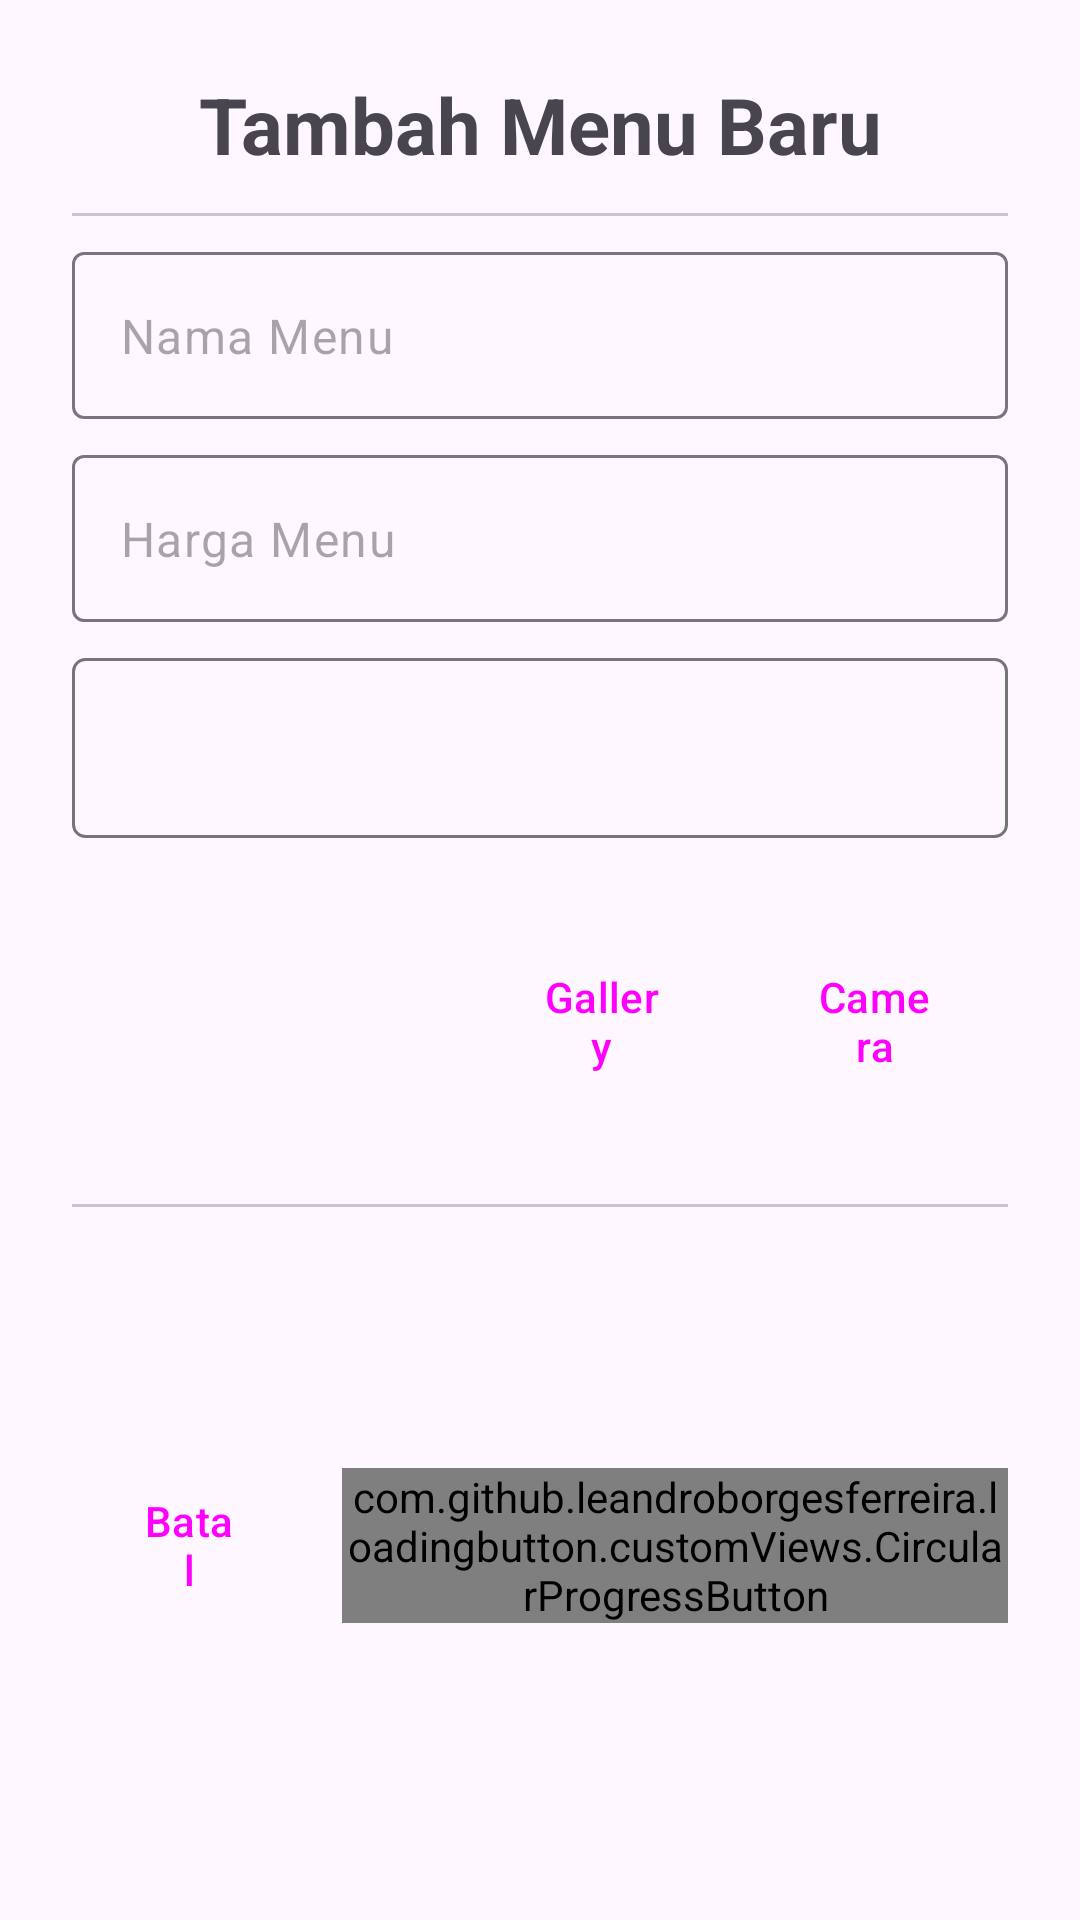

Produce the Android XML layout that renders to this screen, including the resource entries it uses.
<!-- AndroidManifest.xml: application theme Theme.PointOfSale -->
<!-- res/layout/fragment_pop_up_tambah_menu.xml -->
<?xml version="1.0" encoding="utf-8"?>
<androidx.constraintlayout.widget.ConstraintLayout xmlns:android="http://schemas.android.com/apk/res/android"
    xmlns:app="http://schemas.android.com/apk/res-auto"
    xmlns:tools="http://schemas.android.com/tools"
    android:layout_width="match_parent"
    android:layout_height="wrap_content"
    android:padding="24dp">

    <LinearLayout
        android:id="@+id/holderTitle"
        android:layout_width="match_parent"
        android:layout_height="wrap_content"
        android:orientation="horizontal"
        app:layout_constraintEnd_toEndOf="parent"
        app:layout_constraintStart_toStartOf="parent"
        app:layout_constraintTop_toTopOf="parent">

        <TextView
            android:layout_width="match_parent"
            android:layout_height="match_parent"
            android:gravity="center"
            android:text="@string/tambah_menu_baru"
            android:textSize="26sp"
            android:textStyle="bold" />

    </LinearLayout>

    <com.google.android.material.divider.MaterialDivider
        android:id="@+id/materialDivider"
        android:layout_width="match_parent"
        android:layout_height="1dp"
        android:layout_marginTop="12dp"
        app:layout_constraintEnd_toEndOf="parent"
        app:layout_constraintStart_toStartOf="parent"
        app:layout_constraintTop_toBottomOf="@+id/holderTitle" />


    <LinearLayout
        android:id="@+id/holderPembayaran"
        android:layout_width="match_parent"
        android:layout_height="wrap_content"
        android:layout_marginTop="12dp"
        android:orientation="vertical"
        app:layout_constraintEnd_toEndOf="parent"
        app:layout_constraintStart_toStartOf="parent"
        app:layout_constraintTop_toBottomOf="@+id/materialDivider">

        <com.google.android.material.textfield.TextInputLayout
            android:layout_width="match_parent"
            android:layout_height="wrap_content"
            android:orientation="vertical"
            app:hintEnabled="false">

            <com.google.android.material.textfield.TextInputEditText
                android:id="@+id/namaMenu"
                android:layout_width="match_parent"
                android:layout_height="wrap_content"
                android:hint="@string/nama_menu" />


        </com.google.android.material.textfield.TextInputLayout>

        <com.google.android.material.textfield.TextInputLayout
            android:layout_width="match_parent"
            android:layout_height="wrap_content"
            android:layout_marginTop="12dp"
            android:orientation="vertical"
            app:hintEnabled="false">

            <com.google.android.material.textfield.TextInputEditText
                android:id="@+id/hargaMenu"
                android:layout_width="match_parent"
                android:layout_height="wrap_content"
                android:hint="@string/harga_menu"
                android:inputType="number" />


        </com.google.android.material.textfield.TextInputLayout>


        <Spinner
            android:id="@+id/spinnerKategori"
            android:layout_width="match_parent"
            android:layout_height="60dp"
            android:layout_marginTop="12dp"
            android:background="@drawable/spinner_background" />


    </LinearLayout>


    <LinearLayout
        android:id="@+id/imageplace"
        android:layout_width="match_parent"
        android:layout_height="wrap_content"
        android:layout_marginTop="16dp"
        android:orientation="horizontal"
        app:layout_constraintTop_toBottomOf="@+id/holderPembayaran"
        tools:layout_editor_absoluteX="24dp">

        <ImageView
            android:id="@+id/imageContainer"
            android:layout_width="120dp"
            android:layout_height="90dp"
            android:src="@drawable/ic_blank" />

        <Button
            style="@style/Widget.Material3.Button.OutlinedButton.Icon"
            android:id="@+id/tambahGambar"
            android:layout_width="0dp"
            android:layout_height="wrap_content"
            android:layout_gravity="center"
            android:layout_marginStart="20dp"
            android:layout_weight="0.1"
            android:text="@string/gallery"
            app:icon="@drawable/ic_galery"
            app:iconTint="@color/blue" />

        <Button
            style="@style/Widget.Material3.Button.OutlinedButton.Icon"
            android:id="@+id/tambahGambarCam"
            android:layout_width="0dp"
            android:layout_height="wrap_content"
            android:layout_gravity="center"
            android:layout_marginStart="10dp"
            android:layout_weight="0.1"
            android:text="@string/camera"
            app:icon="@drawable/ic_cam"
            app:iconTint="@color/blue" />

    </LinearLayout>

    <com.google.android.material.divider.MaterialDivider
        android:id="@+id/materialDivider2"
        android:layout_width="match_parent"
        android:layout_height="1dp"
        android:layout_marginTop="16dp"
        app:layout_constraintEnd_toEndOf="parent"
        app:layout_constraintStart_toStartOf="parent"
        app:layout_constraintTop_toBottomOf="@+id/imageplace" />

    <LinearLayout
        android:id="@+id/linearLayout2"
        android:layout_width="match_parent"
        android:layout_height="wrap_content"
        android:layout_marginTop="12dp"
        app:layout_constraintBottom_toBottomOf="parent"
        app:layout_constraintEnd_toEndOf="parent"
        app:layout_constraintStart_toStartOf="parent"
        app:layout_constraintTop_toBottomOf="@+id/materialDivider2">

        <Button
            android:id="@+id/batal"
            style="?attr/materialButtonOutlinedStyle"
            android:layout_width="wrap_content"
            android:layout_height="match_parent"
            android:layout_marginEnd="12dp"
            android:layout_weight="0.1"
            android:gravity="center"
            android:text="@string/batal" />


        <com.github.leandroborgesferreira.loadingbutton.customViews.CircularProgressButton
            android:id="@+id/btn_tambah_menu"
            android:layout_width="wrap_content"
            android:layout_height="wrap_content"
            android:layout_weight="0.9"
            android:layout_gravity="center"
            android:background="@drawable/circle_button"
            android:text="@string/tambah_menu"
            android:textAllCaps="false"
            android:textColor="@color/white"
            app:spinning_bar_color="#FFF"
            app:spinning_bar_padding="6dp"
            app:spinning_bar_width="4dp" />

    </LinearLayout>
</androidx.constraintlayout.widget.ConstraintLayout>
<!-- resources referenced by this layout -->
<resources>
  <color name="blue">#004080</color>
  <color name="white">#FFFFFFFF</color>
  <!-- drawable circle_button (drawable) -->
  <?xml version="1.0" encoding="utf-8"?>
  <shape xmlns:android="http://schemas.android.com/apk/res/android"
      android:shape="rectangle">
      <solid android:color="#004080" /> 
      <corners android:radius="20dp" /> 
  </shape>
  <!-- drawable spinner_background (drawable) -->
  <?xml version="1.0" encoding="utf-8"?>
  <shape xmlns:android="http://schemas.android.com/apk/res/android"
      android:shape="rectangle">
      
      <stroke
          android:width="1dp"
          android:color="#757575"/> 
      <corners android:radius="4dp"/> 
  </shape>
  <string name="batal">Batal</string>
  <string name="camera">Camera</string>
  <string name="gallery">Gallery</string>
  <string name="harga_menu">Harga Menu</string>
  <string name="nama_menu">Nama Menu</string>
  <string name="tambah_menu">Tambah Menu</string>
  <string name="tambah_menu_baru">Tambah Menu Baru</string>
  <style name="Theme.PointOfSale" parent="Base.Theme.PointOfSale" />
  <style name="Base.Theme.PointOfSale" parent="Theme.Material3.DayNight.NoActionBar">
          
          <item name="colorPrimary">#004080</item>
          <item name="colorSecondary">#EBF2FA</item>
  
      </style>
</resources>
